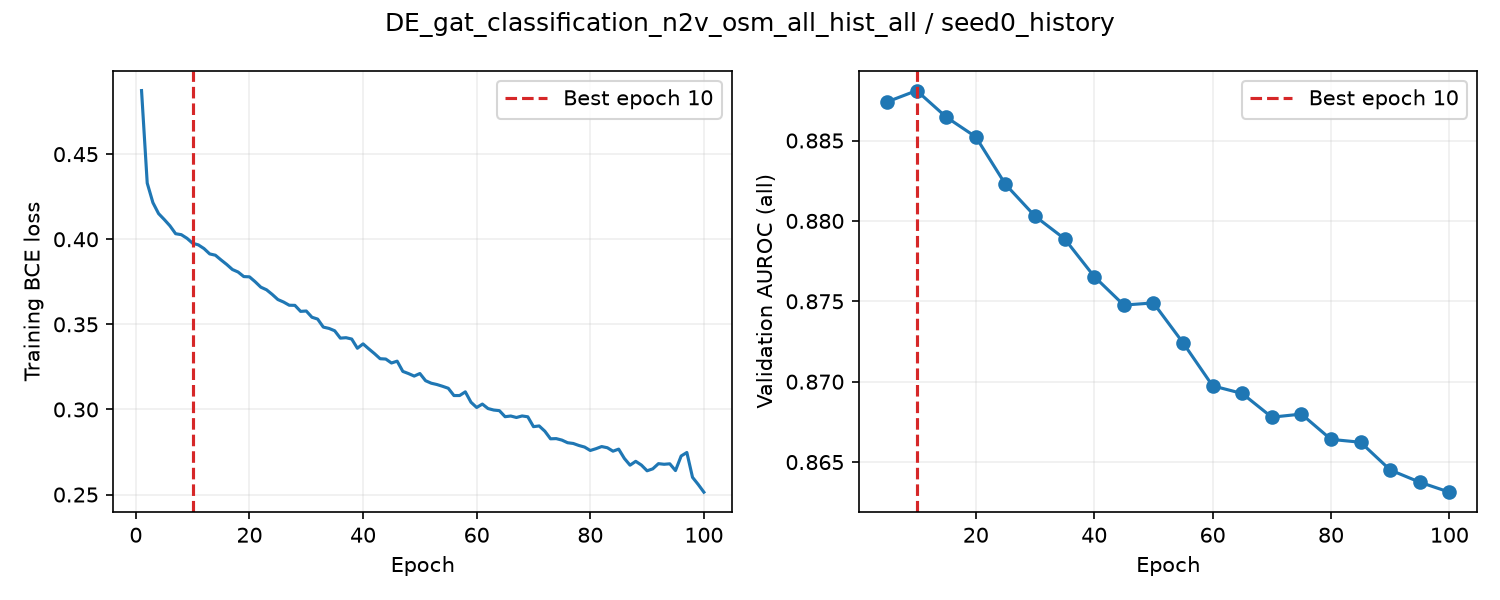

The data file committed next to this chart (first rows):
epoch, train_loss, valid_auroc, valid_mae, epoch_seconds, elapsed_seconds, is_best, best_epoch
1, 0.4874, , , 2.008, 2.008, False, 0
2, 0.433, , , 1.67, 4.058, False, 0
3, 0.4215, , , 1.665, 5.73, False, 0
4, 0.4151, , , 1.656, 7.393, False, 0
5, 0.4116, 0.8874, , 5.751, 13.15, True, 5
6, 0.4079, , , 1.776, 15.06, False, 5
7, 0.4033, , , 1.69, 16.76, False, 5
8, 0.4027, , , 1.681, 18.45, False, 5
9, 0.4006, , , 1.657, 20.12, False, 5
10, 0.3976, 0.8881, , 5.667, 25.79, True, 10
11, 0.3967, , , 1.732, 27.63, False, 10
12, 0.3945, , , 1.683, 29.32, False, 10
13, 0.3914, , , 1.695, 31.03, False, 10
14, 0.3906, , , 1.679, 32.71, False, 10
15, 0.3878, 0.8865, , 5.667, 38.39, False, 10
16, 0.3852, , , 1.706, 40.2, False, 10
17, 0.3822, , , 1.674, 41.89, False, 10
18, 0.3807, , , 1.644, 43.54, False, 10
19, 0.3781, , , 1.672, 45.22, False, 10
20, 0.3779, 0.8852, , 5.651, 50.88, False, 10
21, 0.3751, , , 1.725, 52.85, False, 10
22, 0.3718, , , 1.679, 54.54, False, 10
23, 0.3703, , , 1.679, 56.22, False, 10
24, 0.3676, , , 1.648, 57.88, False, 10
25, 0.3646, 0.8823, , 5.728, 63.62, False, 10
26, 0.3631, , , 1.726, 65.45, False, 10
27, 0.3612, , , 1.682, 67.14, False, 10
28, 0.3612, , , 1.682, 68.83, False, 10
29, 0.3576, , , 1.655, 70.5, False, 10
30, 0.3578, 0.8803, , 5.656, 76.16, False, 10
31, 0.3542, , , 1.73, 78, False, 10
32, 0.3531, , , 1.677, 79.68, False, 10
33, 0.3484, , , 1.688, 81.38, False, 10
34, 0.3476, , , 1.711, 83.1, False, 10
35, 0.3462, 0.8789, , 5.721, 88.83, False, 10
36, 0.3419, , , 1.728, 90.66, False, 10
37, 0.3422, , , 1.681, 92.35, False, 10
38, 0.3414, , , 1.668, 94.03, False, 10
39, 0.336, , , 1.691, 95.73, False, 10
40, 0.3385, 0.8765, , 5.753, 101.5, False, 10
41, 0.3356, , , 1.78, 103.4, False, 10
42, 0.3328, , , 1.674, 105.1, False, 10
43, 0.3298, , , 1.725, 106.8, False, 10
44, 0.3296, , , 1.693, 108.5, False, 10
45, 0.3273, 0.8748, , 5.697, 114.2, False, 10
46, 0.3284, , , 1.717, 116, False, 10
47, 0.3224, , , 1.681, 117.7, False, 10
48, 0.3211, , , 1.702, 119.4, False, 10
49, 0.3196, , , 1.683, 121.1, False, 10
50, 0.3211, 0.8749, , 5.725, 126.9, False, 10
51, 0.3169, , , 1.739, 128.7, False, 10
52, 0.3154, , , 1.692, 130.4, False, 10
53, 0.3146, , , 1.654, 132.1, False, 10
54, 0.3136, , , 1.669, 133.7, False, 10
55, 0.3124, 0.8724, , 5.768, 139.5, False, 10
56, 0.3082, , , 1.777, 141.4, False, 10
57, 0.3082, , , 1.676, 143.1, False, 10
58, 0.3103, , , 1.705, 144.8, False, 10
59, 0.3042, , , 1.683, 146.5, False, 10
60, 0.3012, 0.8697, , 5.745, 152.2, False, 10
... 40 more rows
